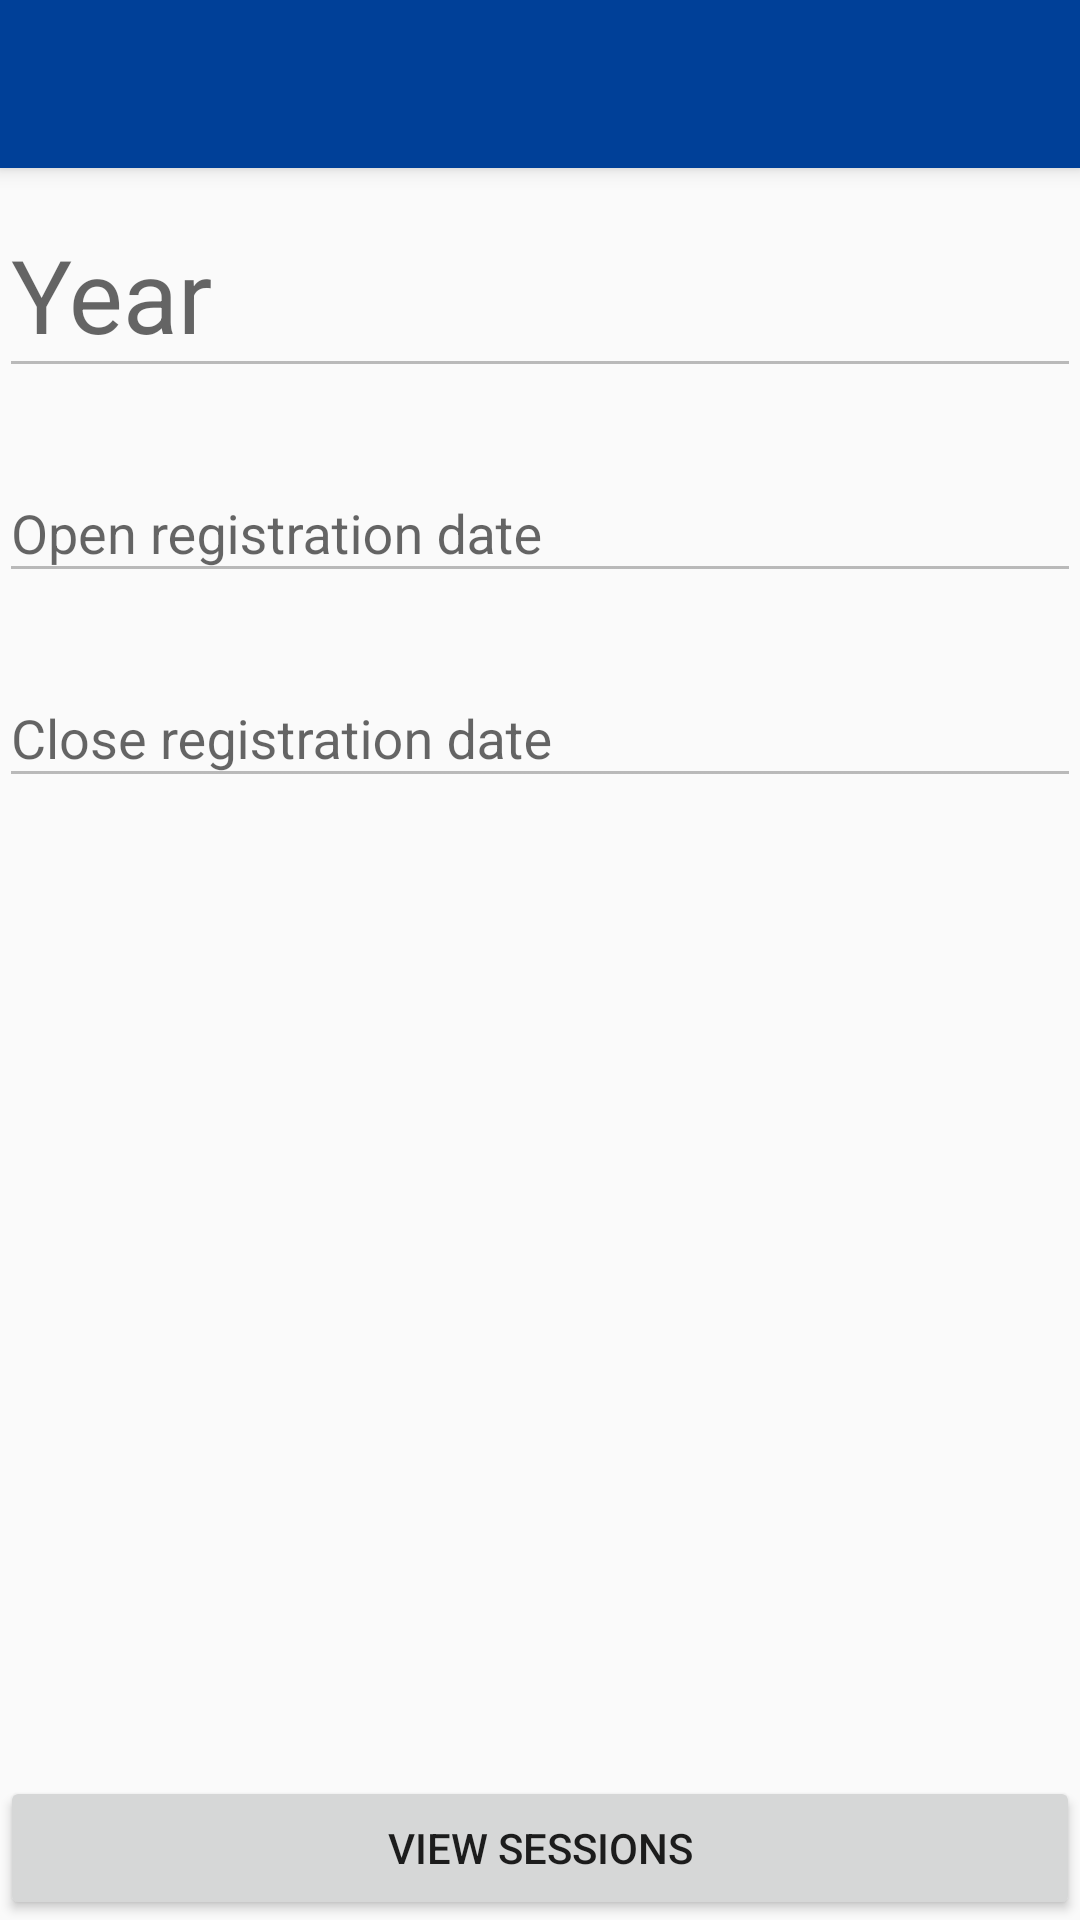

Produce the Android XML layout that renders to this screen, including the resource entries it uses.
<!-- AndroidManifest.xml: application theme AppTheme -->
<!-- res/layout/activity_convocation_display.xml -->
<?xml version="1.0" encoding="utf-8"?>
<LinearLayout xmlns:android="http://schemas.android.com/apk/res/android"
    android:layout_width="match_parent"
    android:layout_height="match_parent"
    android:orientation="vertical">

    
    <LinearLayout
        android:layout_width="0dp"
        android:layout_height="0dp"
        android:background="@android:color/transparent"
        android:focusable="true"
        android:focusableInTouchMode="true" />

    <include
        android:id="@+id/toolbar"
        layout="@layout/app_bar" />

    <ScrollView
        android:layout_width="match_parent"
        android:layout_height="0dp"
        android:layout_weight="1">

        <LinearLayout
            android:layout_width="match_parent"
            android:layout_height="match_parent"
            android:orientation="vertical"
            android:padding="@dimen/activity_horizontal_margin">

            <android.support.design.widget.TextInputLayout
                android:id="@+id/wrapper_convocation_year"
                android:layout_width="match_parent"
                android:layout_height="wrap_content"
                android:layout_marginBottom="16dp">

                <EditText
                    android:layout_width="match_parent"
                    android:layout_height="wrap_content"
                    android:enabled="false"
                    android:hint="Year"
                    android:textSize="34sp" />
            </android.support.design.widget.TextInputLayout>

            <android.support.design.widget.TextInputLayout
                android:id="@+id/wrapper_open_registration_date"
                android:layout_width="match_parent"
                android:layout_height="wrap_content"
                android:layout_marginBottom="16dp">

                <EditText
                    android:layout_width="match_parent"
                    android:layout_height="wrap_content"
                    android:enabled="false"
                    android:hint="Open registration date" />
            </android.support.design.widget.TextInputLayout>

            <android.support.design.widget.TextInputLayout
                android:id="@+id/wrapper_close_registration_date"
                android:layout_width="match_parent"
                android:layout_height="wrap_content"
                android:layout_marginBottom="16dp">

                <EditText
                    android:layout_width="match_parent"
                    android:layout_height="wrap_content"
                    android:enabled="false"
                    android:hint="Close registration date" />
            </android.support.design.widget.TextInputLayout>
        </LinearLayout>
    </ScrollView>

    <LinearLayout
        android:layout_width="match_parent"
        android:layout_height="wrap_content">

        <Button
            android:id="@+id/button_view_sessions"
            android:layout_width="match_parent"
            android:layout_height="wrap_content"
            android:layout_gravity="bottom"
            android:text="view sessions" />
    </LinearLayout>
</LinearLayout>
<!-- res/layout/app_bar.xml (included above) -->
<android.support.v7.widget.Toolbar xmlns:android="http://schemas.android.com/apk/res/android"
    xmlns:app="http://schemas.android.com/apk/res-auto"
    android:layout_width="match_parent"
    android:layout_height="?attr/actionBarSize"
    android:background="?attr/colorPrimary"
    android:elevation="4dp"
    android:theme="@style/ThemeOverlay.AppCompat.Dark.ActionBar"
    app:popupTheme="@style/ThemeOverlay.AppCompat.Light" />
<!-- resources referenced by this layout -->
<resources>
  <style name="AppTheme" parent="Theme.AppCompat.Light.NoActionBar">
          
          <item name="colorPrimary">@color/colorPrimary</item>
          <item name="colorPrimaryDark">@color/colorPrimaryDark</item>
          <item name="colorAccent">@color/colorAccent</item>
      </style>
  <color name="colorPrimary">#004098</color>
  <color name="colorPrimaryDark">#002f71</color>
  <color name="colorAccent">#E60012</color>
</resources>
